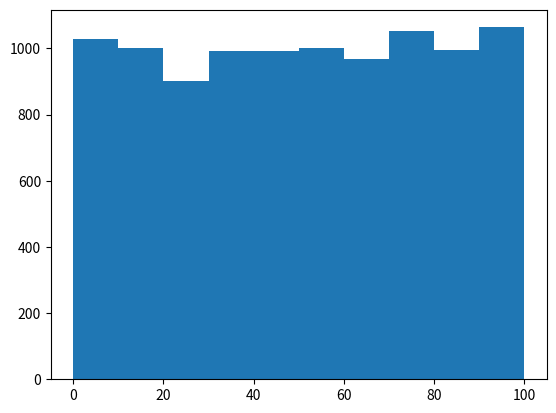

Source code (Python):
import matplotlib.pyplot as plt
import random

fig, ax = plt.subplots() 

# print(random.randint(0, 100)) #0~100 사이에 무작위 수 출력
data = [random.randint(0, 100) for _ in range(10000)]
ax.hist(data) #히스토그램
plt.show()

